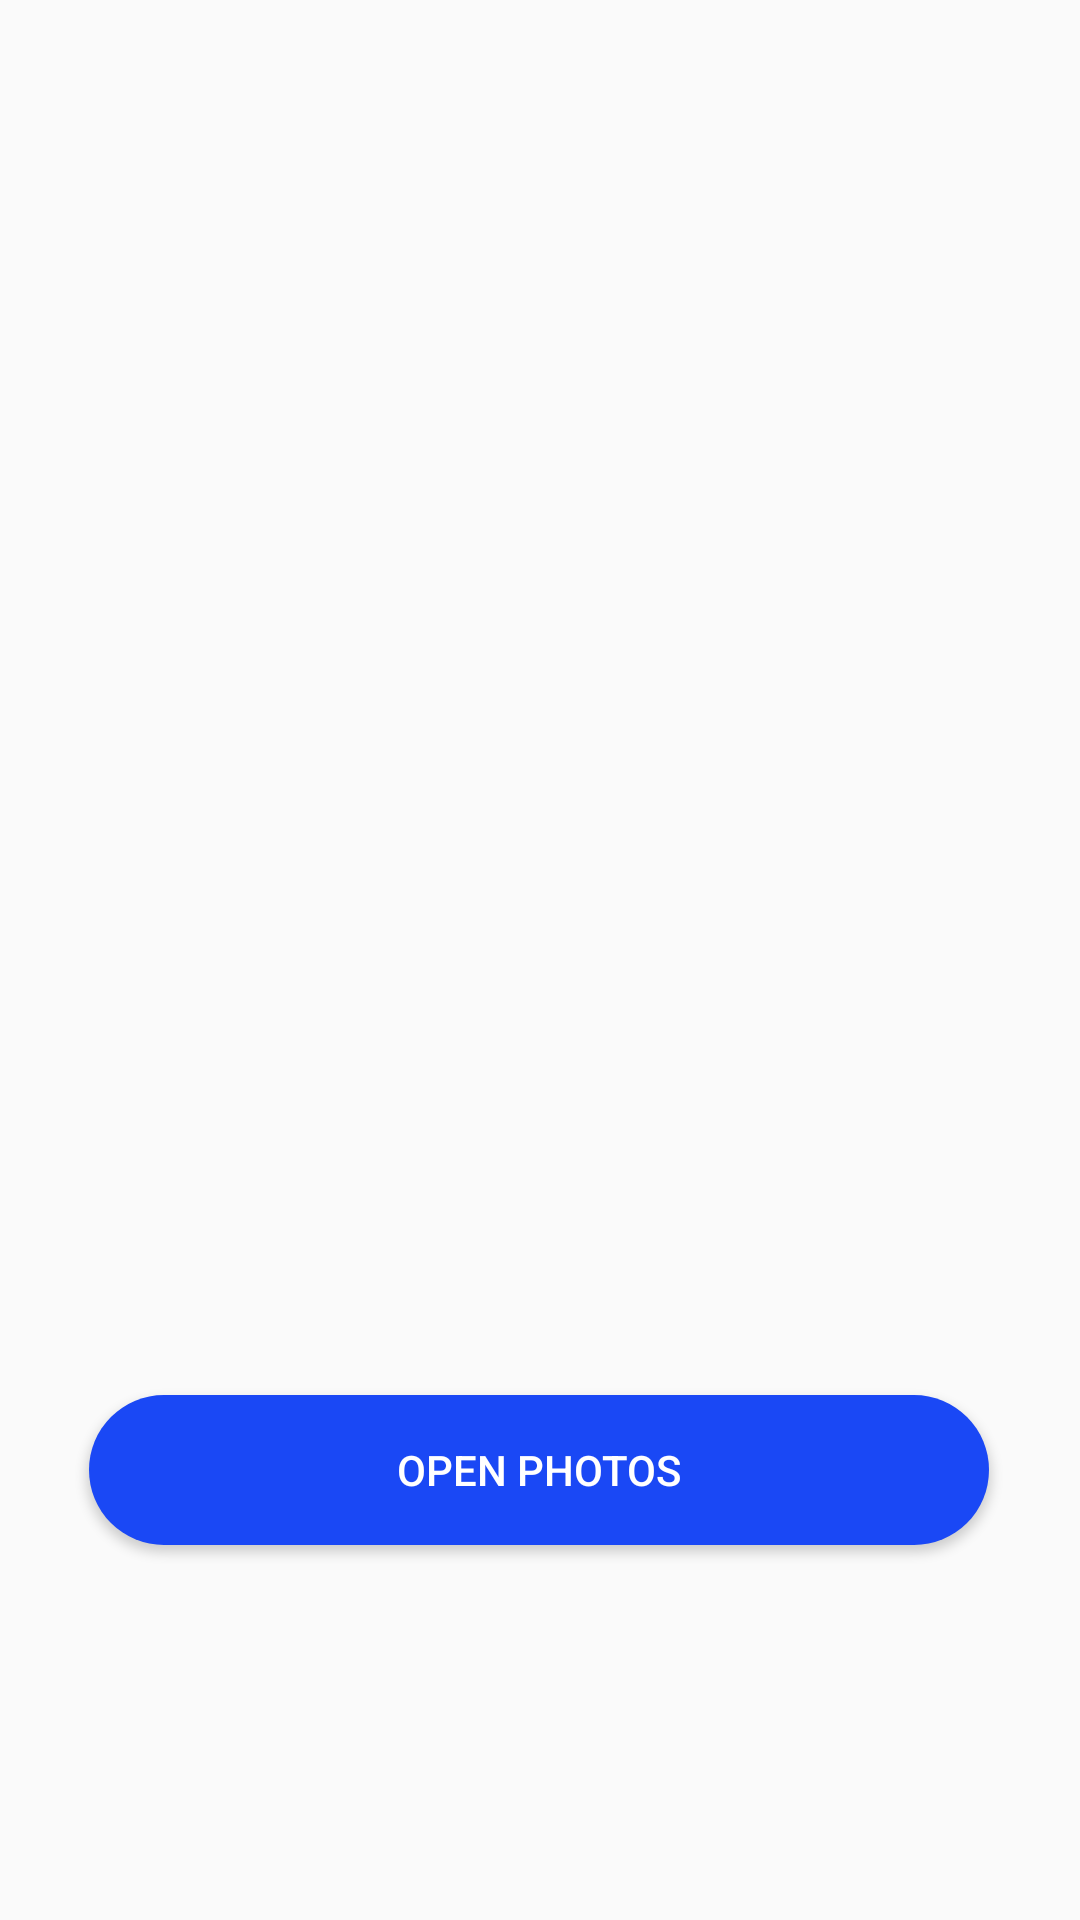

Layout XML and referenced resources for this Android screen:
<!-- AndroidManifest.xml: application theme BlueTheme -->
<!-- res/layout/activity_main.xml -->
<?xml version="1.0" encoding="utf-8"?>
<android.support.constraint.ConstraintLayout
    xmlns:android="http://schemas.android.com/apk/res/android"
    xmlns:app="http://schemas.android.com/apk/res-auto"
    xmlns:tools="http://schemas.android.com/tools"
    android:layout_width="match_parent"
    android:layout_height="match_parent"
    tools:context=".MainActivity">

    <ImageView
        android:id="@+id/displayimage"
        android:layout_width="wrap_content"
        android:layout_height="wrap_content"
        app:layout_constraintBottom_toBottomOf="parent"
        app:layout_constraintEnd_toEndOf="parent"
        app:layout_constraintStart_toStartOf="parent"
        app:layout_constraintTop_toTopOf="parent" />

    <Button
        android:id="@+id/buttonmain"
        android:layout_width="300dp"
        android:layout_height="50dp"
        android:background="@drawable/roundcornor_button"
        android:text="OPEN Photos"
        android:textColor="@color/White"
        app:layout_constraintBottom_toBottomOf="parent"
        app:layout_constraintEnd_toEndOf="parent"
        app:layout_constraintHorizontal_bias="0.495"
        app:layout_constraintStart_toStartOf="parent"
        app:layout_constraintTop_toTopOf="parent"
        app:layout_constraintVertical_bias="0.788" />

</android.support.constraint.ConstraintLayout>
<!-- resources referenced by this layout -->
<resources>
  <color name="White">#FFFFFF</color>
  <!-- drawable roundcornor_button (drawable) -->
  <?xml version="1.0" encoding="utf-8"?>
      <shape xmlns:android="http://schemas.android.com/apk/res/android"
      android:shape="rectangle"
      android:padding="20dp">
      
  <solid android:color="@color/Blue"/>
  <corners android:radius="500dp"/>
      </shape>
  <style name="BlueTheme" parent="Theme.AppCompat.DayNight.DarkActionBar">
          <item name="colorPrimary">@color/Blue</item>
          <item name="colorPrimaryDark">@color/DarkBlue</item>
          <item name="colorAccent">@color/colorAccent</item>
      </style>
  <color name="Blue">#1A48F5</color>
  <color name="DarkBlue">#084DF5</color>
  <color name="colorAccent">#D81B60</color>
</resources>
